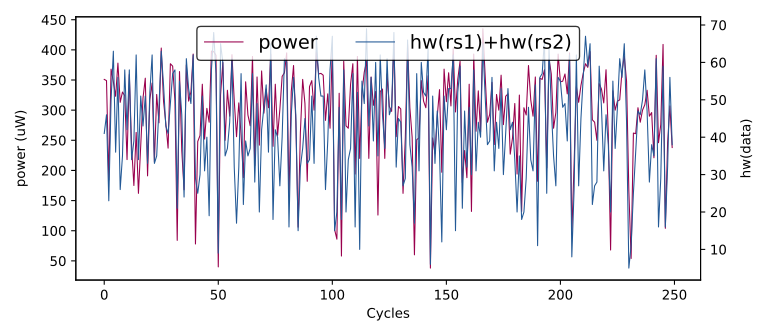

The file beside this chart, header and first rows:
hw(rs1)+hw(rs2), HW
0, 0
59, 359
31, 344
34, 263
61, 399
33, 294
56, 332
46, 228
33, 104
48, 357
41, 351
46, 349
23, 184
50, 368
63, 347
36, 323
56, 378
26, 313
35, 330
58, 324
42, 218
58, 359
34, 240
39, 175
62, 263
34, 162
51, 240
43, 320
51, 353
33, 191
52, 318
62, 345
33, 214
35, 326
48, 279
63, 403
54, 315
43, 278
41, 237
49, 377
57, 373
58, 315
21, 84
55, 364
46, 233
24, 168
61, 375
53, 315
49, 330
62, 393
29, 78
25, 248
30, 258
51, 343
31, 252
40, 303
19, 280
58, 398
68, 397
57, 391
... 49,940 more rows
